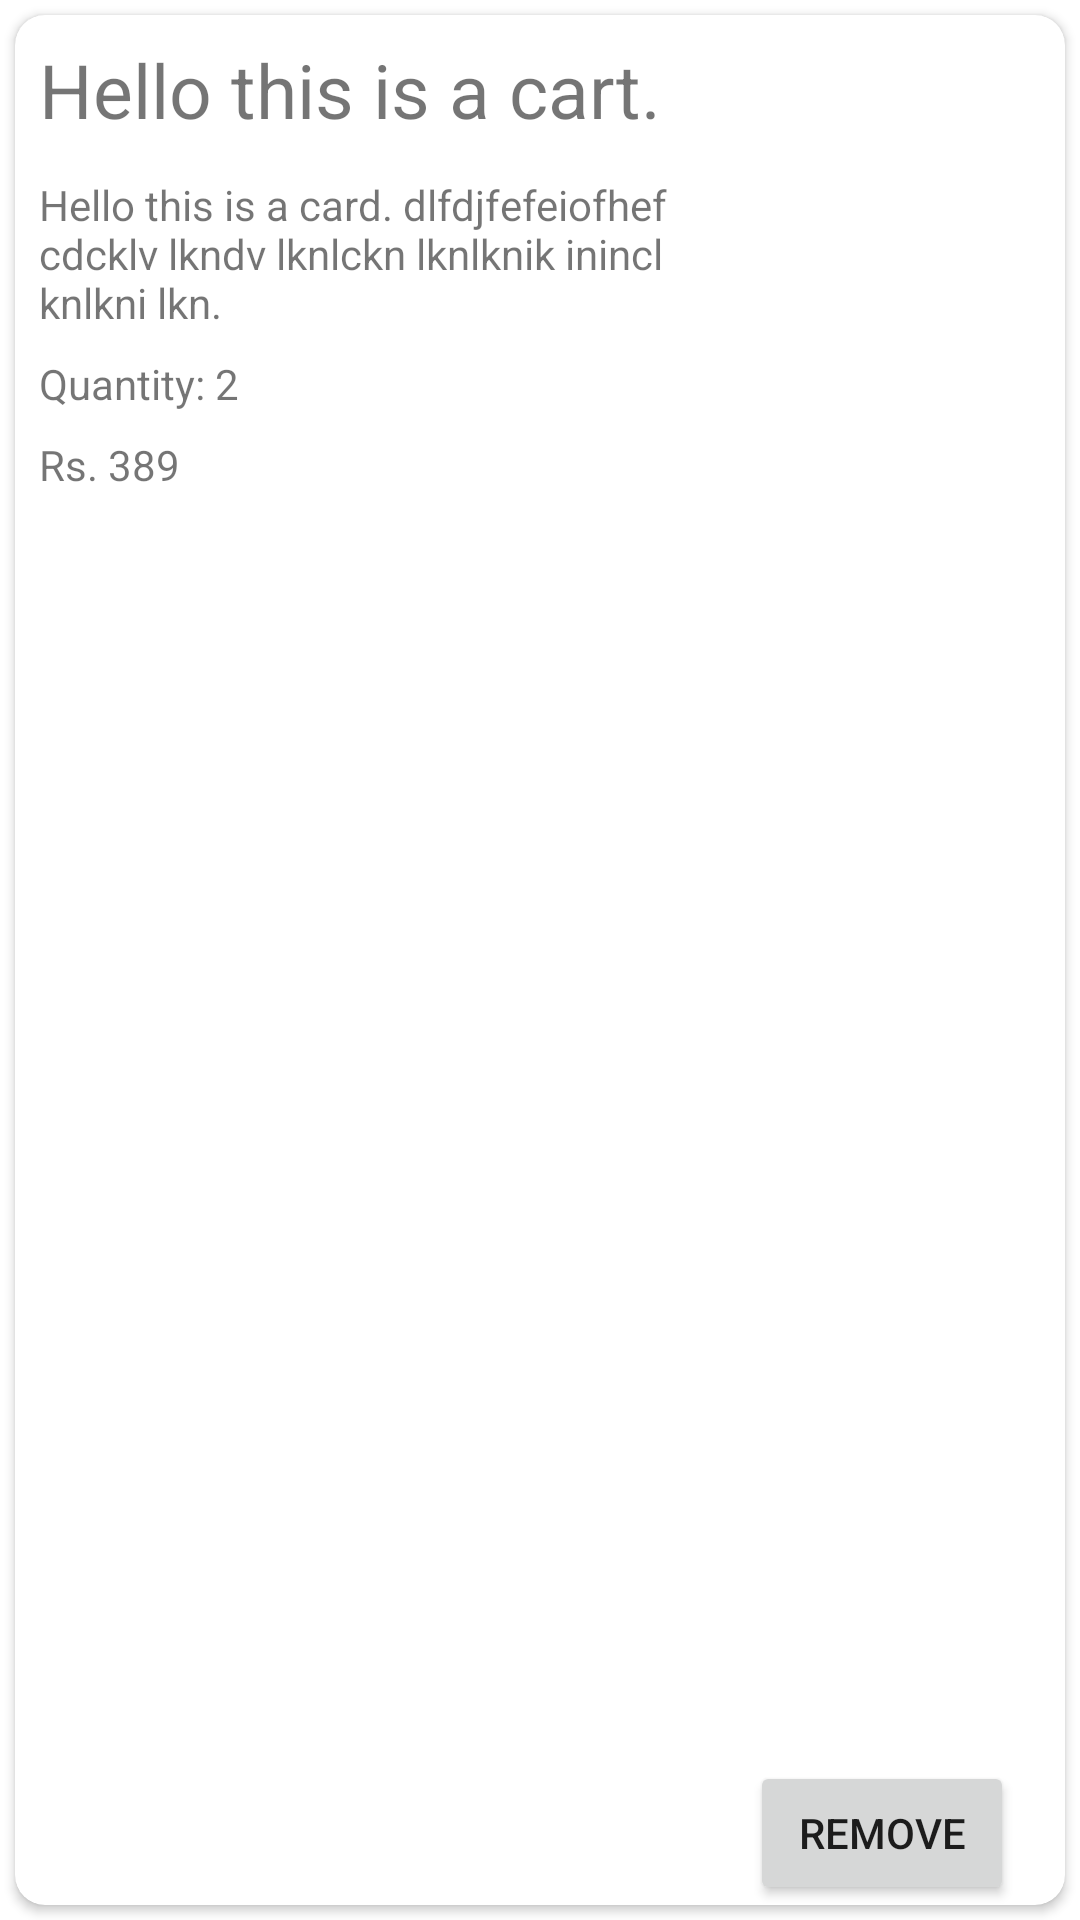

Layout XML and referenced resources for this Android screen:
<!-- AndroidManifest.xml: application theme AppTheme -->
<!-- res/layout/cart_card.xml -->
<LinearLayout xmlns:android="http://schemas.android.com/apk/res/android"
    xmlns:card_view="http://schemas.android.com/apk/res-auto"
    android:layout_width="match_parent"
    android:layout_height="wrap_content">
    
    <android.support.v7.widget.CardView xmlns:card_view="http://schemas.android.com/apk/res-auto"
        android:id="@+id/card_view"
        android:layout_width="match_parent"
        android:layout_height="match_parent"
        android:layout_gravity="center"
        android:layout_margin="@dimen/card_margin"
        android:elevation="6dp"
        card_view:cardCornerRadius="10dp">

        <RelativeLayout
            android:layout_width="match_parent"
            android:layout_height="match_parent">

            <TextView
                android:id="@+id/title"
                android:layout_width="wrap_content"
                android:layout_height="wrap_content"
                android:layout_alignParentStart="true"
                android:layout_alignParentTop="true"
                android:layout_marginStart="8dp"
                android:layout_marginTop="8dp"
                android:layout_marginEnd="10dp"
                android:layout_marginBottom="8dp"
                android:layout_toStartOf="@+id/image_thumb"
                android:text="Hello this is a cart."
                android:textSize="25dp" />

            <TextView
                android:id="@+id/info"
                android:layout_width="wrap_content"
                android:layout_height="wrap_content"
                android:layout_below="@+id/title"
                android:layout_alignStart="@+id/title"
                android:layout_marginStart="0dp"
                android:layout_marginTop="4dp"
                android:layout_marginEnd="10dp"
                android:layout_toStartOf="@+id/image_thumb"
                android:text="Hello this is a card. dlfdjfefeiofhef cdcklv lkndv lknlckn lknlknik inincl knlkni lkn." />

            <ImageView
                android:id="@+id/image_thumb"
                android:layout_width="100dp"
                android:layout_height="100dp"
                android:background="?attr/selectableItemBackgroundBorderless"
                android:layout_alignParentTop="true"
                android:layout_alignParentEnd="true"
                android:layout_alignParentBottom="true"
                android:layout_marginTop="45dp"
                android:layout_marginEnd="7dp"
                android:layout_marginBottom="47dp"
                android:clickable="true"
                android:scaleType="fitXY"/>

            <TextView
                android:id="@+id/count"
                android:layout_width="wrap_content"
                android:layout_height="wrap_content"
                android:layout_below="@+id/info"
                android:layout_alignStart="@+id/info"
                android:layout_marginStart="0dp"
                android:layout_marginTop="8dp"
                android:text="Quantity: 2" />

            <TextView
                android:id="@+id/price"
                android:layout_width="wrap_content"
                android:layout_height="wrap_content"
                android:layout_below="@+id/count"
                android:layout_alignStart="@+id/count"
                android:layout_marginStart="0dp"
                android:layout_marginTop="8dp"
                android:text="Rs. 389" />

            <Button
                android:id="@+id/remove"
                android:layout_width="wrap_content"
                android:layout_height="wrap_content"
                android:layout_alignParentEnd="true"
                android:layout_alignParentBottom="true"
                android:layout_marginEnd="17dp"
                android:text="Remove" />
        </RelativeLayout>
    </android.support.v7.widget.CardView>
</LinearLayout>
<!-- resources referenced by this layout -->
<resources>
  <dimen name="card_margin">5dp</dimen>
  <style name="AppTheme" parent="Theme.MaterialComponents.Light.DarkActionBar">
          
          <item name="colorPrimary">@color/colorPrimary</item>
          <item name="colorPrimaryDark">@color/colorPrimaryDark</item>
          <item name="colorAccent">@color/colorAccent</item>
      </style>
  <!-- not gathered from this repository: default colours our renderer supplied (Android Studio template values) -->
  <color name="colorPrimary">#FF6200EE</color>
  <color name="colorPrimaryDark">#FF3700B3</color>
  <color name="colorAccent">#FF03DAC5</color>
</resources>
